Labelled photos from "overlays", an image-classification folder in Paras-so/Rice-leaf-disease-predictor. The possible labels are: bacterial leaf blight, brown spot, healthy, leaf blast, leaf scald, narrow brown spot.

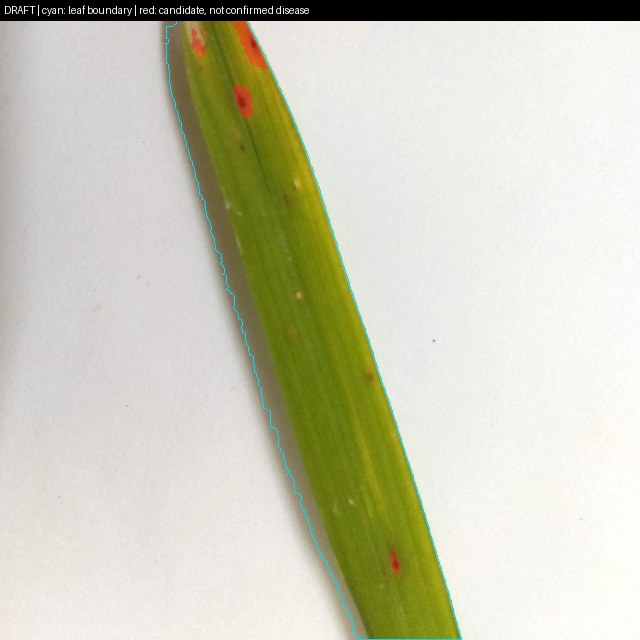
Label: brown spot

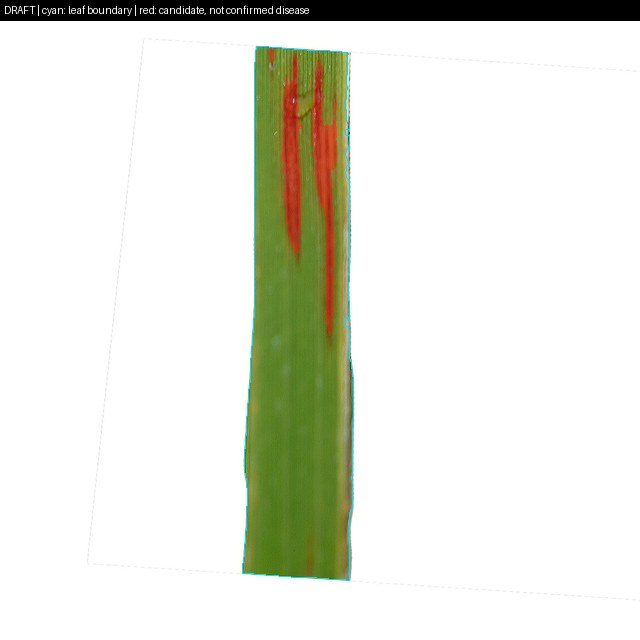
Label: narrow brown spot

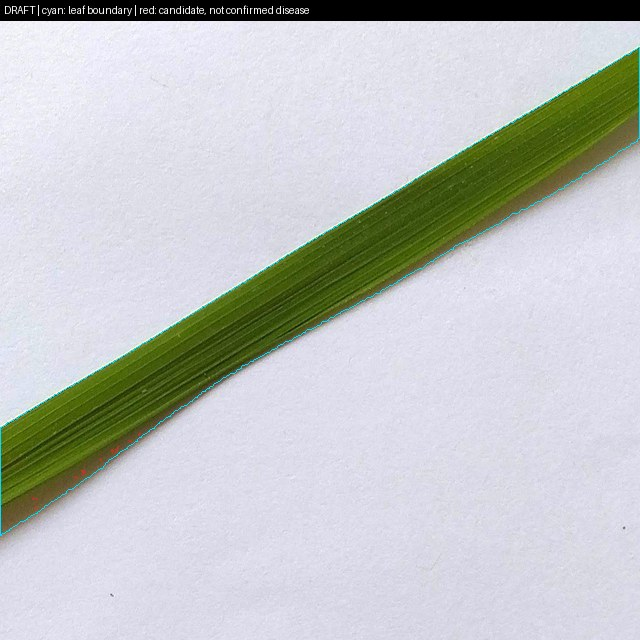
Label: healthy

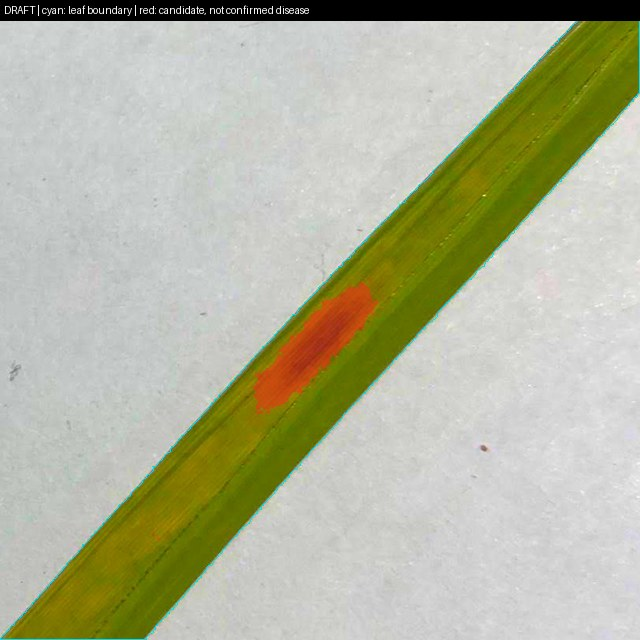
Label: brown spot

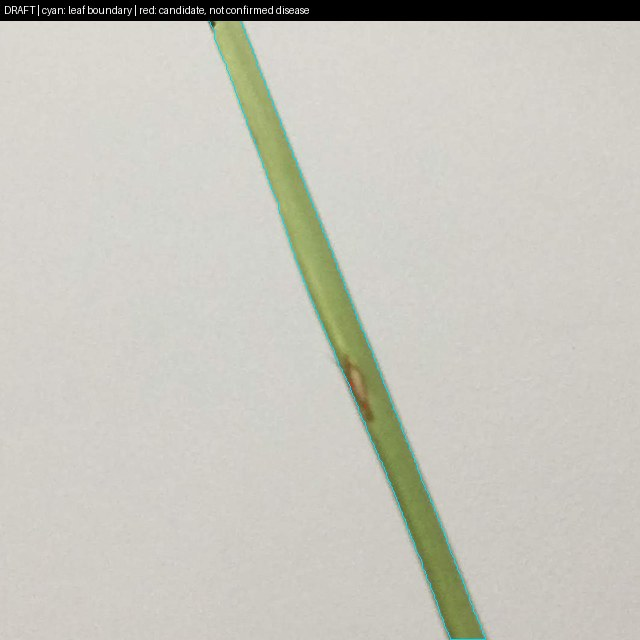
Label: leaf blast

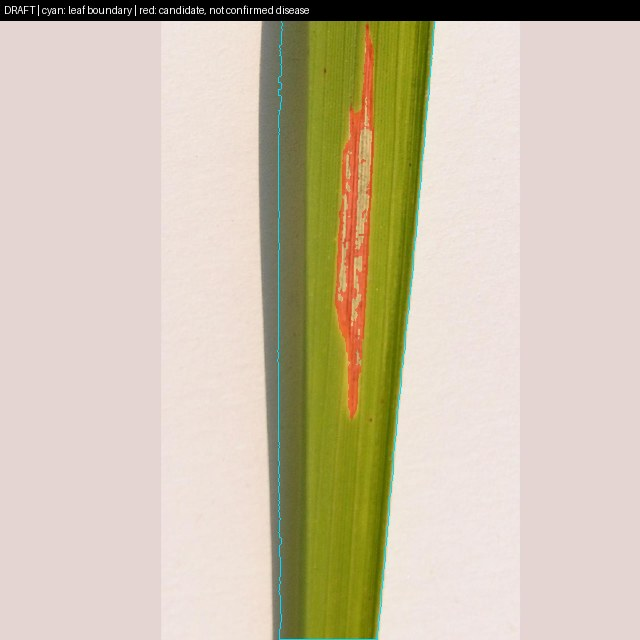
Label: bacterial leaf blight
